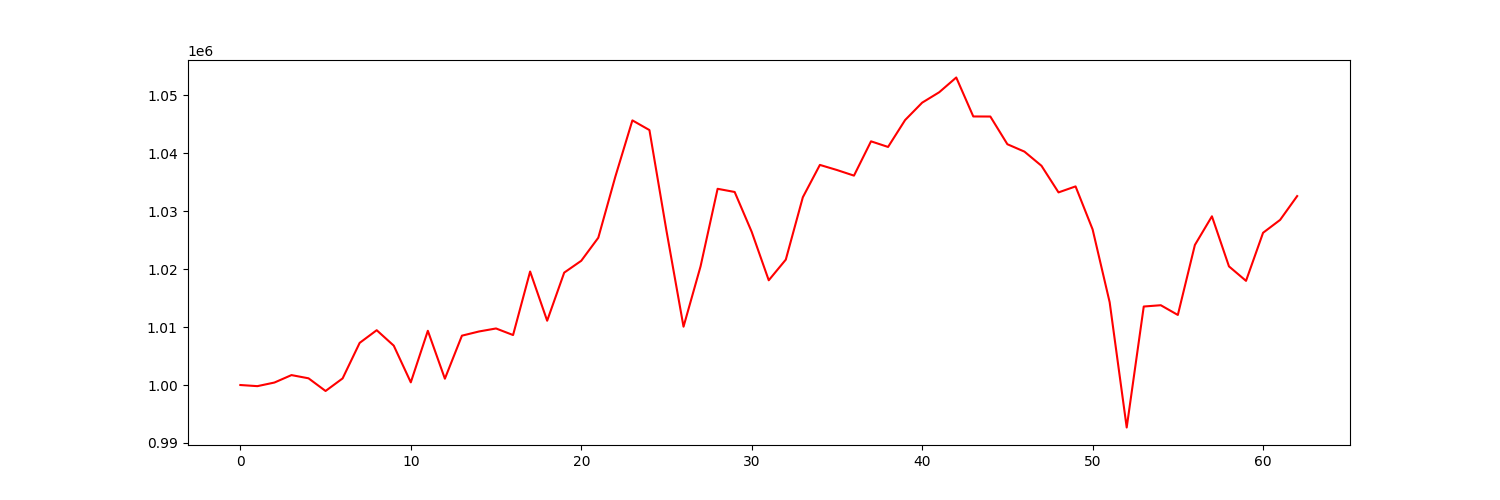

Values plotted in this chart, from the file beside it:
account_value, date, daily_return
1000000, 2021-04-06, 
999805, 2021-04-07, -0.0001949
1000428, 2021-04-08, 0.000623
1001713, 2021-04-09, 0.001285
1001159, 2021-04-12, -0.0005534
998970, 2021-04-13, -0.002186
1001141, 2021-04-14, 0.002173
1007274, 2021-04-15, 0.006125
1009463, 2021-04-16, 0.002173
1006797, 2021-04-19, -0.002641
1000460, 2021-04-20, -0.006294
1009362, 2021-04-21, 0.008898
1001091, 2021-04-22, -0.008194
1008520, 2021-04-23, 0.007421
1009243, 2021-04-26, 0.0007163
1009763, 2021-04-27, 0.0005161
1008629, 2021-04-28, -0.001124
1019593, 2021-04-29, 0.01087
1011100, 2021-04-30, -0.00833
1019404, 2021-05-03, 0.008213
1021449, 2021-05-04, 0.002006
1025429, 2021-05-05, 0.003896
1035972, 2021-05-06, 0.01028
1045688, 2021-05-07, 0.009379
1044016, 2021-05-10, -0.001599
1026622, 2021-05-11, -0.01666
1010071, 2021-05-12, -0.01612
1020492, 2021-05-13, 0.01032
1033874, 2021-05-14, 0.01311
1033327, 2021-05-17, -0.0005291
1026441, 2021-05-18, -0.006664
1018082, 2021-05-19, -0.008144
1021648, 2021-05-20, 0.003503
1032416, 2021-05-21, 0.01054
1037999, 2021-05-24, 0.005408
1037119, 2021-05-25, -0.0008479
1036150, 2021-05-26, -0.0009339
1042071, 2021-05-27, 0.005714
1041101, 2021-05-28, -0.0009304
1045745, 2021-06-01, 0.00446
1048746, 2021-06-02, 0.00287
1050544, 2021-06-03, 0.001714
1053090, 2021-06-04, 0.002424
1046364, 2021-06-07, -0.006387
1046352, 2021-06-08, -1.1031353988721904e-05
1041570, 2021-06-09, -0.00457
1040295, 2021-06-10, -0.001224
1037849, 2021-06-11, -0.002351
1033253, 2021-06-14, -0.004429
1034289, 2021-06-15, 0.001002
1026865, 2021-06-16, -0.007178
1014291, 2021-06-17, -0.01224
992666, 2021-06-18, -0.02132
1013552, 2021-06-21, 0.02104
1013776, 2021-06-22, 0.0002207
1012096, 2021-06-23, -0.001657
1024178, 2021-06-24, 0.01194
1029127, 2021-06-25, 0.004831
1020481, 2021-06-28, -0.008401
1017984, 2021-06-29, -0.002447
... 3 more rows
